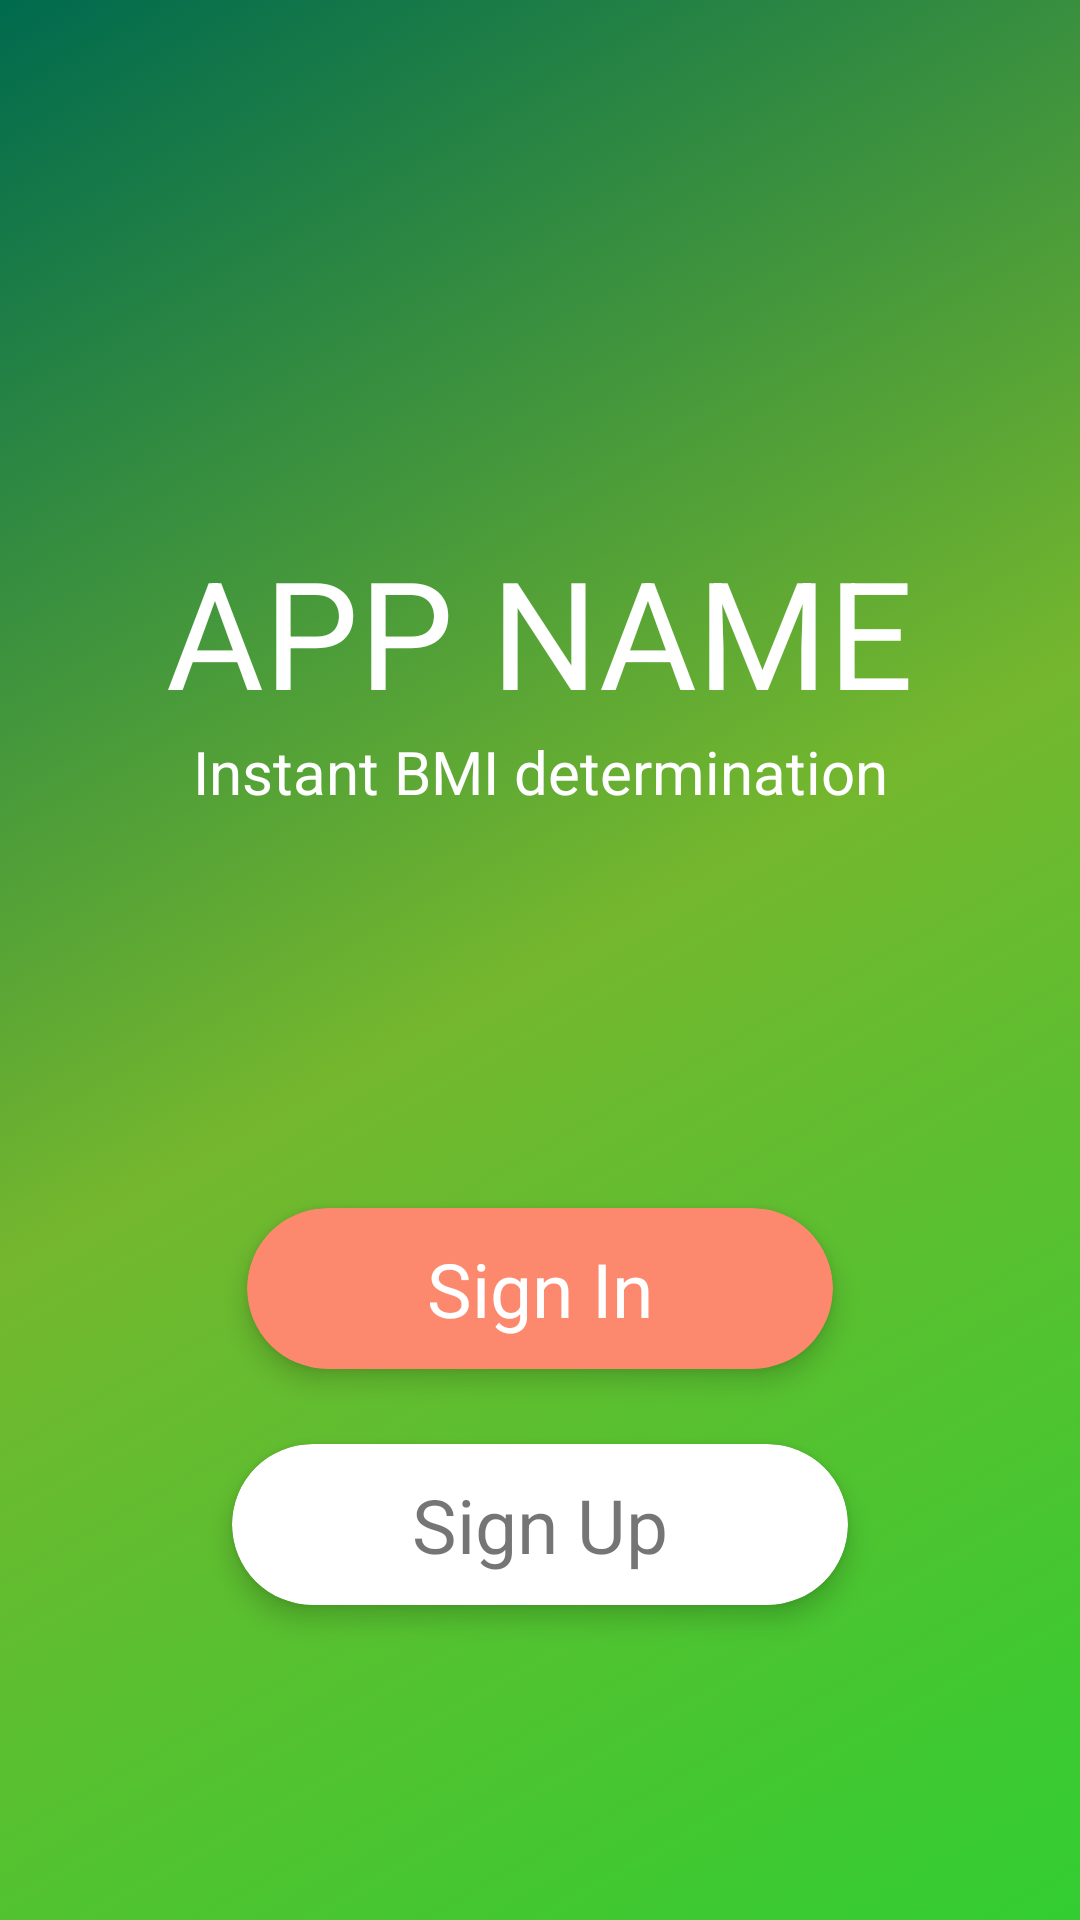

Produce the Android XML layout that renders to this screen, including the resource entries it uses.
<!-- AndroidManifest.xml: application theme Theme.SDP -->
<!-- res/layout/activity_splash_screen.xml -->
<?xml version="1.0" encoding="utf-8"?>
<androidx.constraintlayout.widget.ConstraintLayout xmlns:android="http://schemas.android.com/apk/res/android"
    xmlns:app="http://schemas.android.com/apk/res-auto"
    xmlns:tools="http://schemas.android.com/tools"
    android:layout_width="match_parent"
    android:layout_height="match_parent"
    android:background="@drawable/diff_back4"
    tools:context=".SplashScreen">

    <androidx.constraintlayout.widget.ConstraintLayout
        android:id="@+id/constraintLayout2"
        android:layout_width="match_parent"
        android:layout_height="wrap_content"
        app:layout_constraintEnd_toEndOf="parent"
        app:layout_constraintStart_toStartOf="parent"
        app:layout_constraintTop_toTopOf="parent">

        <TextView
            android:id="@+id/textView2"
            android:layout_width="wrap_content"
            android:layout_height="wrap_content"
            android:layout_marginTop="150dp"
            android:text="APP NAME"
            android:textColor="@color/white"
            android:textSize="50sp"
            app:layout_constraintBottom_toBottomOf="parent"
            app:layout_constraintEnd_toEndOf="parent"
            app:layout_constraintStart_toStartOf="parent"
            app:layout_constraintTop_toTopOf="parent" />

        <TextView
            android:layout_width="wrap_content"
            android:layout_height="wrap_content"
            android:text="Instant BMI determination"
            android:textColor="@color/white"
            android:textSize="20sp"
            app:layout_constraintBottom_toBottomOf="parent"
            app:layout_constraintEnd_toEndOf="parent"
            app:layout_constraintStart_toStartOf="parent"
            app:layout_constraintTop_toBottomOf="@+id/textView2"
            app:layout_constraintVertical_bias="0.0" />

    </androidx.constraintlayout.widget.ConstraintLayout>

    <GridLayout
        android:layout_width="match_parent"
        android:layout_height="wrap_content"
        android:columnCount="1"
        android:rowCount="2"
        android:layout_marginBottom="80dp"
        app:layout_constraintBottom_toBottomOf="parent"
        app:layout_constraintEnd_toEndOf="parent"
        app:layout_constraintStart_toStartOf="parent">

        <androidx.cardview.widget.CardView
            android:id="@+id/signin"
            android:layout_width="wrap_content"
            android:layout_height="wrap_content"
            android:layout_gravity="center"
            android:layout_marginTop="25dp"
            android:layout_marginBottom="25dp"
            app:cardBackgroundColor="@color/orange"
            app:cardCornerRadius="40dp"
            app:cardElevation="5dp">

            <TextView
                android:layout_width="wrap_content"
                android:layout_height="wrap_content"
                android:layout_marginLeft="60dp"
                android:layout_marginTop="10dp"
                android:layout_marginRight="60dp"
                android:layout_marginBottom="10dp"
                android:text="Sign In"
                android:textColor="@color/white"
                android:textSize="25sp" />
        </androidx.cardview.widget.CardView>

        <androidx.cardview.widget.CardView
            android:id="@+id/register"
            android:layout_width="wrap_content"
            android:layout_height="wrap_content"
            android:layout_gravity="center"
            android:layout_marginBottom="25dp"
            app:cardCornerRadius="40dp"
            app:cardElevation="5dp">

            <TextView
                android:layout_width="wrap_content"
                android:layout_height="wrap_content"
                android:layout_marginLeft="60dp"
                android:layout_marginTop="10dp"
                android:layout_marginRight="60dp"
                android:layout_marginBottom="10dp"
                android:text="Sign Up"
                android:textSize="25sp" />
        </androidx.cardview.widget.CardView>
    </GridLayout>






</androidx.constraintlayout.widget.ConstraintLayout>
<!-- resources referenced by this layout -->
<resources>
  <color name="orange">#FC886D</color>
  <color name="white">#FFFFFFFF</color>
  <!-- drawable diff_back4 (drawable) -->
  <?xml version="1.0" encoding="utf-8"?>
  <selector xmlns:android="http://schemas.android.com/apk/res/android">
      <item>
          <shape>
              <gradient
  
                  android:startColor = "#32cd32"
                  android:centerColor="#74b72e"
                  android:endColor="#006a4e"
                  android:angle="135"
  
                  />
          </shape>
      </item>
  </selector>
  <style name="Theme.SDP" parent="Theme.MaterialComponents.DayNight.NoActionBar">
          
          <item name="colorPrimary">@color/turq</item>
          <item name="colorPrimaryVariant">@color/emerald</item>
          <item name="colorOnPrimary">@color/white</item>
          
          <item name="colorSecondary">@color/water</item>
          <item name="colorSecondaryVariant">@color/amethyst</item>
          <item name="colorOnSecondary">@color/bblack</item>
          
          <item name="android:statusBarColor" tools:targetApi="l">?attr/colorOnPrimary</item>
  
          <item name="android:windowLightStatusBar" tools:targetApi="R">?attr/colorSecondaryVariant</item>
          
      </style>
  <color name="turq">#1ABC9C</color>
  <color name="emerald">#2ECC71</color>
  <color name="water">#3498DB</color>
  <color name="amethyst">#9B59B6</color>
  <color name="bblack">#34495E</color>
</resources>
